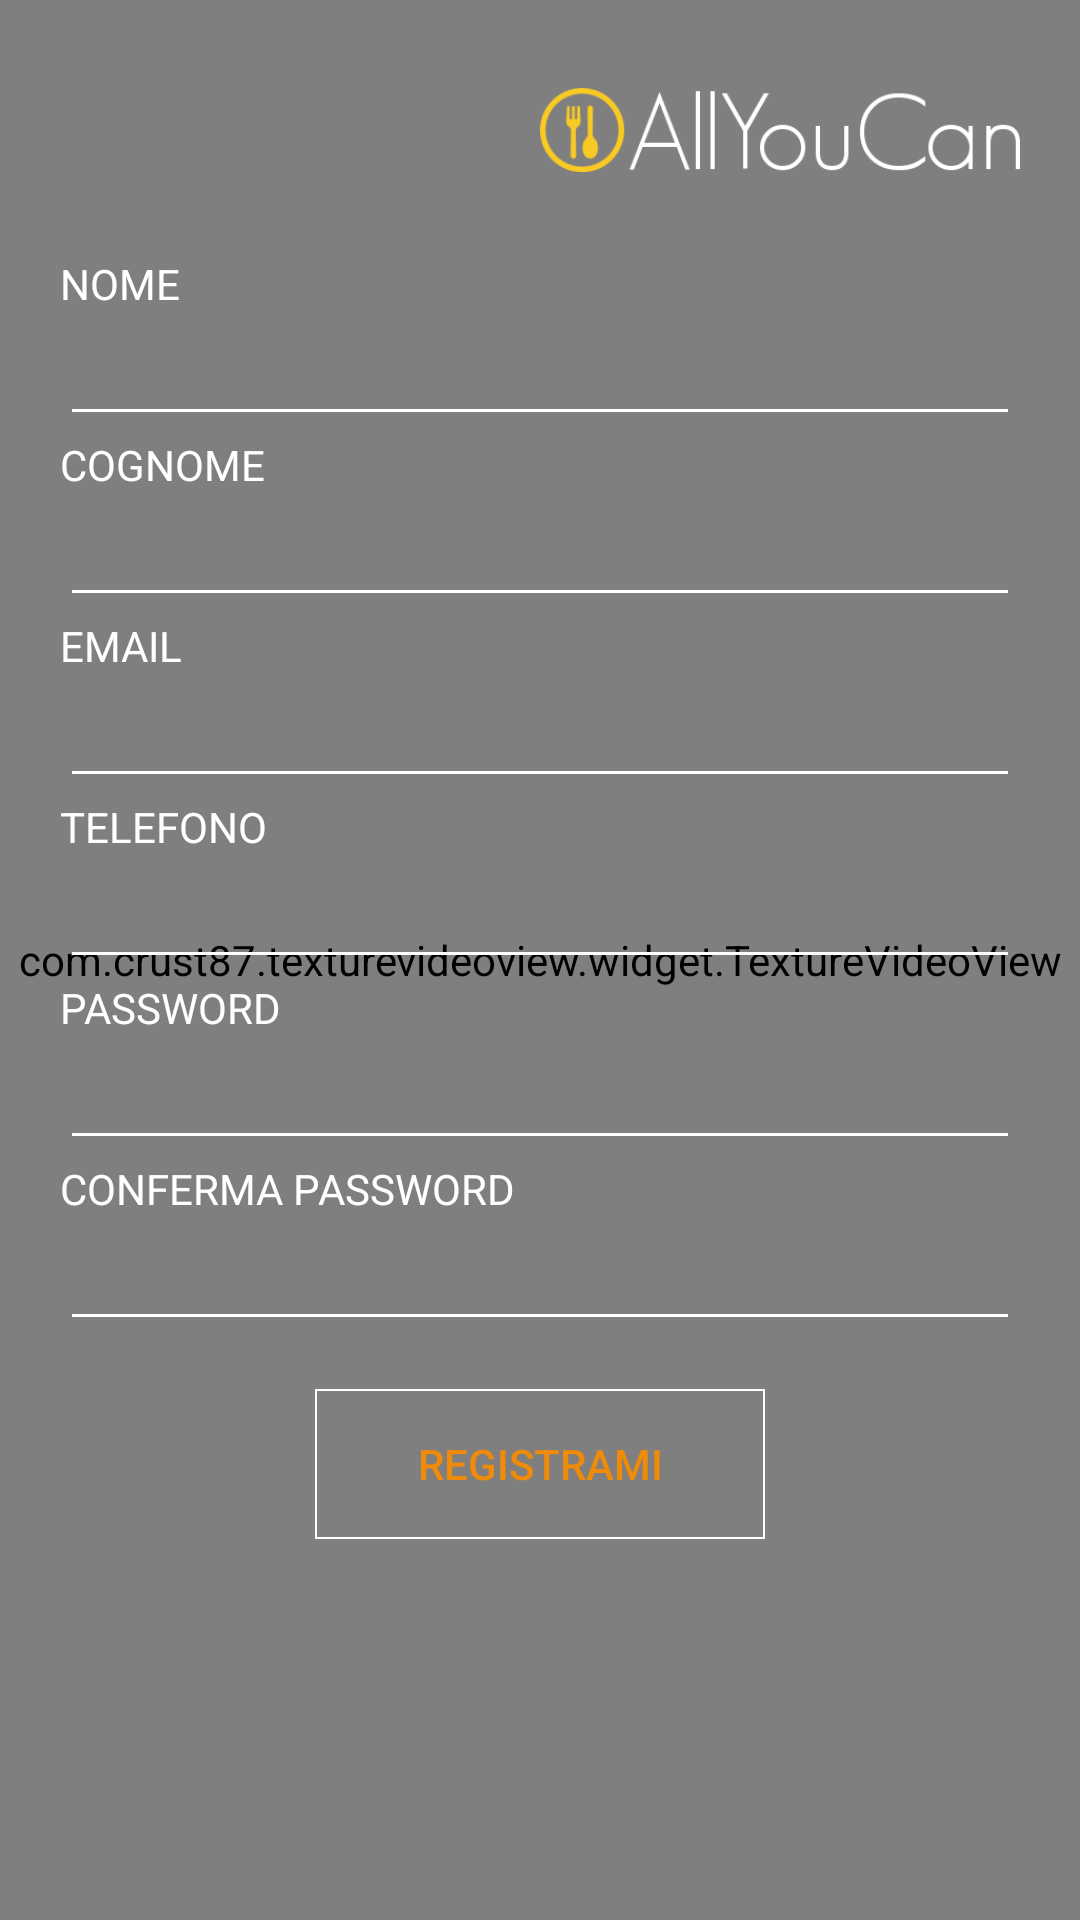

This screen was rendered from an Android layout file. Write that file and the resources it references.
<!-- AndroidManifest.xml: application theme AppTheme -->
<!-- res/layout/activity_registrazione.xml -->
<?xml version="1.0" encoding="utf-8"?>
<RelativeLayout xmlns:android="http://schemas.android.com/apk/res/android"
    android:layout_width="fill_parent"
    android:layout_height="fill_parent"
    xmlns:app="http://schemas.android.com/apk/res-auto"
    android:background="@color/black"
    android:focusable="true"
    android:focusableInTouchMode="true">


    <com.crust87.texturevideoview.widget.TextureVideoView
        android:id="@id/videoView"
        android:layout_width="fill_parent"
        android:layout_height="fill_parent"
        android:layout_alignParentBottom="true"
        android:layout_alignParentTop="true"
        app:scaleType="centerCrop"
        />


        <RelativeLayout
            android:layout_width="fill_parent"
            android:layout_height="wrap_content"
            android:layout_marginLeft="20dp"
            android:layout_marginRight="20dp">



            <ImageView
                android:id="@+id/logo"
                android:layout_width="160dp"
                android:layout_height="wrap_content"
                android:layout_alignParentTop="true"
                android:layout_alignParentRight="true"
                android:layout_centerHorizontal="true"
                android:layout_marginTop="0dp"
                app:srcCompat="@drawable/logo" />


            <TextView
                android:id="@+id/titnom"
                android:layout_width="50dp"
                android:layout_height="wrap_content"
                android:layout_below="@id/logo"
                android:layout_marginTop="0dp"
                android:text="NOME"
                android:textColor="@color/white" />

            <EditText
                android:id="@+id/txtnom"
                android:layout_width="fill_parent"
                android:layout_height="wrap_content"
                android:layout_alignParentStart="true"
                android:layout_below="@id/titnom"
                android:backgroundTint="@color/white"
                android:inputType="textPersonName"
                android:textColor="@color/white" />

            <TextView
                android:id="@+id/titco"
                android:layout_width="100dp"
                android:layout_height="wrap_content"
                android:layout_below="@+id/txtnom"
                android:text="COGNOME"
                android:textColor="@color/white" />

            <EditText
                android:id="@+id/txtcogn"
                android:layout_width="fill_parent"
                android:layout_height="wrap_content"
                android:layout_below="@id/titco"
                android:backgroundTint="@color/white"
                android:inputType="textPersonName"
                android:textColor="@color/white" />

            <TextView
                android:id="@+id/titemail"
                android:layout_width="100dp"
                android:layout_height="wrap_content"
                android:layout_below="@+id/txtcogn"
                android:text="EMAIL"
                android:textColor="@color/white" />

            <EditText
                android:id="@+id/txtmail"
                android:layout_width="fill_parent"
                android:layout_height="wrap_content"
                android:layout_below="@+id/titemail"
                android:backgroundTint="@color/white"
                android:inputType="textEmailAddress"
                android:textColor="@color/white" />

            <TextView
                android:id="@+id/tittel"
                android:layout_width="100dp"
                android:layout_height="wrap_content"
                android:layout_below="@id/txtmail"
                android:text="TELEFONO"
                android:textColor="@color/white" />

            <EditText
                android:id="@+id/txttel"
                android:layout_width="fill_parent"
                android:layout_height="wrap_content"
                android:layout_below="@id/tittel"
                android:backgroundTint="@color/white"
                android:inputType="number"
                android:textColor="@color/white" />

            <TextView
                android:id="@+id/titpwd"
                android:layout_width="100dp"
                android:layout_height="wrap_content"
                android:layout_below="@id/txttel"
                android:text="PASSWORD"
                android:textColor="@color/white" />

            <EditText
                android:id="@+id/txtpwd"
                android:layout_width="fill_parent"
                android:layout_height="wrap_content"
                android:layout_below="@id/titpwd"
                android:backgroundTint="@color/white"
                android:inputType="textPassword"
                android:textColor="@color/white" />

            <TextView
                android:id="@+id/titpwd2"
                android:layout_width="fill_parent"
                android:layout_height="wrap_content"
                android:layout_below="@id/txtpwd"
                android:text="CONFERMA PASSWORD"
                android:textColor="@color/white" />

            <EditText
                android:id="@+id/txtpwd2"
                android:layout_width="fill_parent"
                android:layout_height="wrap_content"
                android:layout_below="@id/titpwd2"
                android:backgroundTint="@color/white"
                android:inputType="textPassword" />

            <Button
                android:id="@+id/signupB"
                android:layout_width="150dp"
                android:layout_height="50dp"
                android:layout_below="@id/txtpwd2"
                android:layout_centerHorizontal="true"
                android:layout_marginTop="16dp"
                android:background="@drawable/buttonstyle"
                android:text="REGISTRAMI"
                android:textColor="@color/orange" />

        </RelativeLayout>



</RelativeLayout>
<!-- resources referenced by this layout -->
<resources>
  <color name="black">#000000</color>
  <color name="orange">#ef8b09</color>
  <color name="white">#fff</color>
  <!-- drawable buttonstyle (drawable) -->
  <?xml version="1.0" encoding="utf-8"?>
  <selector xmlns:android="http://schemas.android.com/apk/res/android">
  <item>
      <shape android:shape="rectangle">
  
      <stroke
          android:width="0.5dp"
          android:color="@color/white"
          />
      </shape>
  </item>
  </selector>
  <!-- drawable logo: jpg bitmap (drawable, 10016 bytes) -->
  <style name="AppTheme" parent="Theme.AppCompat.Light.NoActionBar">
          
          <item name="colorPrimary">@color/black</item>
          <item name="colorPrimaryDark">@color/colorPrimaryDark</item>
          <item name="colorAccent">@color/colorAccent</item>
  
  
      </style>
  <color name="colorPrimaryDark">#c72c2c</color>
  <color name="colorAccent">#c8e8ff</color>
</resources>
